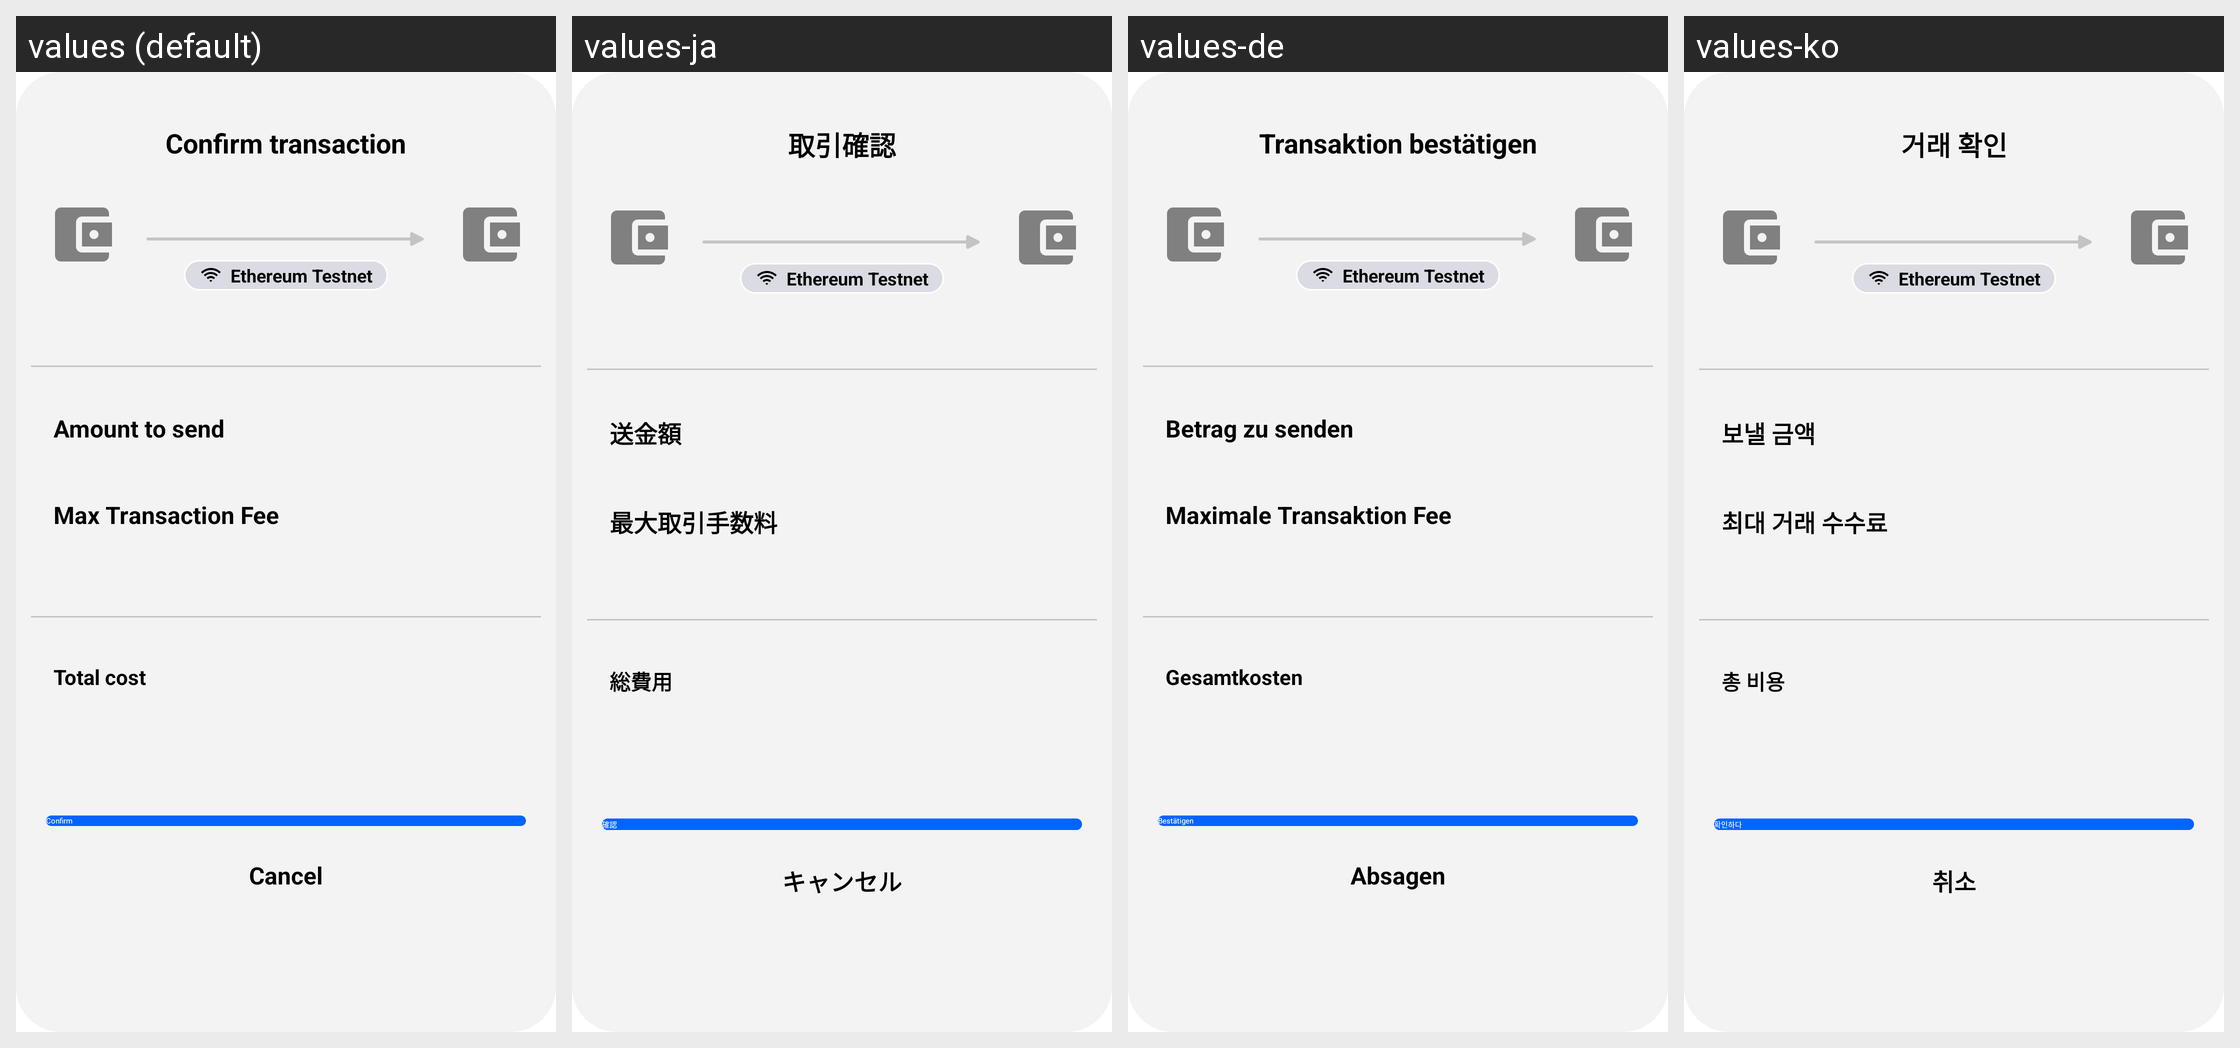

The same Android screen rendered under several of its app's locales, left to right. List the strings drawn on it with the default value and each locale's translation.
Android screen res/layout/dialog_confirm_transaction.xml rendered under 4 locales, left to right: values (default), values-ja, values-de, values-ko. Device: Nexus 5 (rendered at 1080×1920; each locale shown at half size, 540×960, under a caption strip naming it); theme Theme.Customauthwalletapp.
Other locales in the repository, not shown: values-es, values-zh.
Strings drawn on this screen, with the default value and each locale's value (text and hints the layout hard-codes, and strings that could not be matched under every locale, appear in the picture but are not listed):

confirm_transaction
  values: Confirm transaction
  values-ja: 取引確認
  values-de: Transaktion bestätigen
  values-ko: 거래 확인

amount_to_send
  values: Amount to send
  values-ja: 送金額
  values-de: Betrag zu senden
  values-ko: 보낼 금액

max_transaction_fee
  values: Max Transaction Fee
  values-ja: 最大取引手数料
  values-de: Maximale Transaktion Fee
  values-ko: 최대 거래 수수료

total_cost
  values: Total cost
  values-ja: 総費用
  values-de: Gesamtkosten
  values-ko: 총 비용

confirm
  values: Confirm
  values-ja: 確認
  values-de: Bestätigen
  values-ko: 확인하다

cancel
  values: Cancel
  values-ja: キャンセル
  values-de: Absagen
  values-ko: 취소
